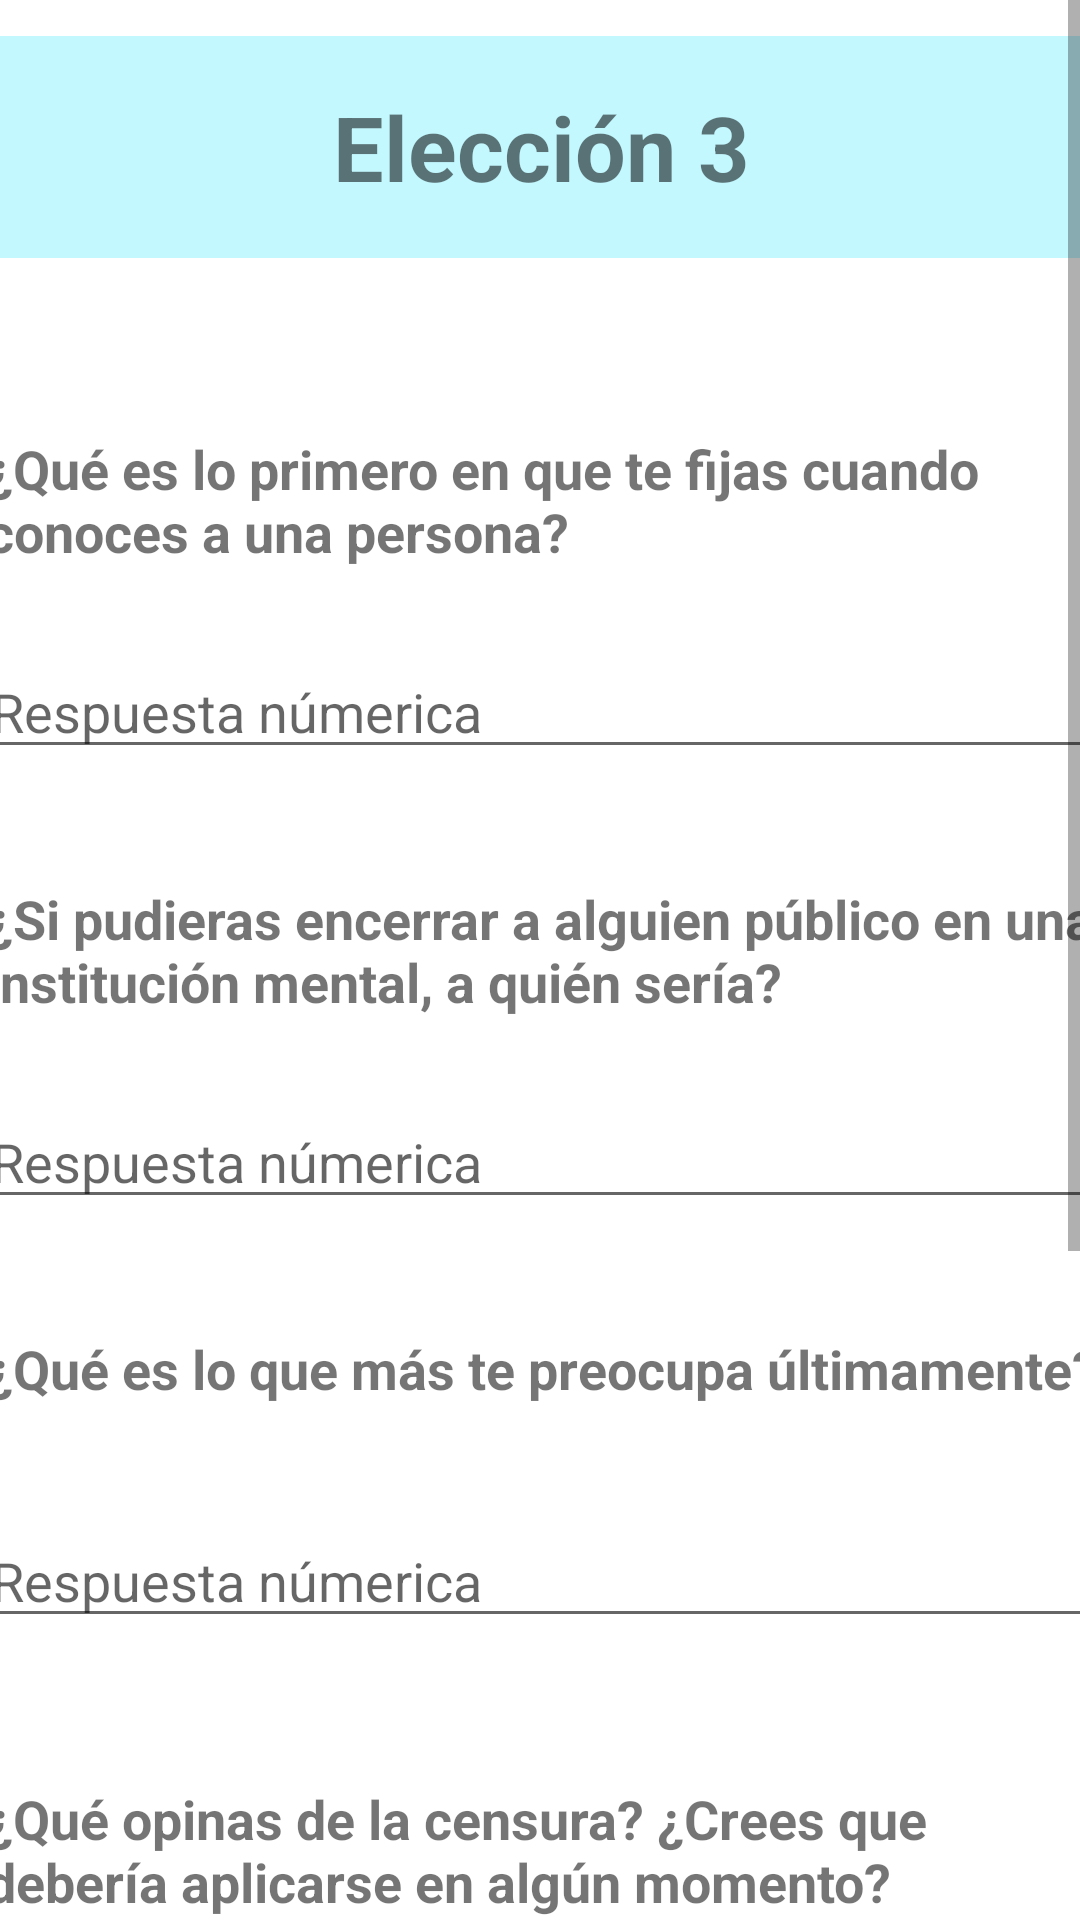

Layout XML and referenced resources for this Android screen:
<!-- AndroidManifest.xml: application theme Theme.ExampleBD -->
<!-- res/layout/activity_question_three.xml -->
<?xml version="1.0" encoding="utf-8"?>
<androidx.constraintlayout.widget.ConstraintLayout xmlns:android="http://schemas.android.com/apk/res/android"
    xmlns:app="http://schemas.android.com/apk/res-auto"
    xmlns:tools="http://schemas.android.com/tools"
    android:layout_width="match_parent"
    android:layout_height="match_parent"
    tools:context=".IU.QuestionThree.QuestionThree">
    <ScrollView
        android:id="@+id/scrollSectionOne"
        android:layout_width="wrap_content"
        android:layout_height="wrap_content"
        tools:ignore="MissingConstraints">
        <RelativeLayout
            android:id="@+id/relative_question_one"
            android:layout_width="wrap_content"
            android:layout_height="wrap_content">

            <LinearLayout
                android:layout_width="match_parent"
                android:layout_height="match_parent"
                android:orientation="vertical">

                <androidx.constraintlayout.widget.ConstraintLayout
                    android:layout_width="match_parent"
                    android:layout_height="120dp"
                    android:layout_marginTop="12dp">

                    <TextView
                        android:id="@+id/buttonquestionone"
                        android:layout_width="375dp"
                        android:layout_height="74dp"
                        android:layout_margin="12dp"
                        android:background="@color/election3"
                        android:gravity="center"
                        android:text="@string/election_three"
                        android:textSize="30sp"
                        android:textStyle="bold"
                        app:layout_constraintEnd_toEndOf="parent"
                        app:layout_constraintStart_toStartOf="parent"
                        tools:layout_editor_absoluteY="16dp" />
                </androidx.constraintlayout.widget.ConstraintLayout>
                <androidx.constraintlayout.widget.ConstraintLayout
                    android:layout_width="match_parent"
                    android:layout_height="150dp">

                    <TextView
                        android:id="@+id/question1"
                        android:layout_width="375dp"
                        android:layout_height="wrap_content"
                        android:layout_margin="12dp"
                        android:text="@string/question_section3_one"
                        android:textSize="18sp"
                        android:textStyle="bold"
                        app:layout_constraintEnd_toEndOf="parent"
                        app:layout_constraintHorizontal_bias="0.444"
                        app:layout_constraintStart_toStartOf="parent"
                        app:layout_constraintTop_toTopOf="parent" />

                    <EditText
                        android:id="@+id/questionSection3Number1"
                        android:layout_width="375dp"
                        android:layout_height="wrap_content"
                        android:ems="10"
                        android:inputType="numberSigned"
                        android:hint="@string/numerical_answer"
                        app:layout_constraintBottom_toBottomOf="parent"
                        app:layout_constraintEnd_toEndOf="parent"
                        app:layout_constraintStart_toStartOf="parent"
                        app:layout_constraintTop_toBottomOf="@+id/question1" />


                </androidx.constraintlayout.widget.ConstraintLayout>
                <androidx.constraintlayout.widget.ConstraintLayout
                    android:layout_width="match_parent"
                    android:layout_height="150dp">

                    <TextView
                        android:id="@+id/question2"
                        android:layout_width="375dp"
                        android:layout_height="wrap_content"
                        android:layout_margin="12dp"
                        android:text="@string/question_section3_two"
                        android:textSize="18sp"
                        android:textStyle="bold"
                        app:layout_constraintEnd_toEndOf="parent"
                        app:layout_constraintHorizontal_bias="0.444"
                        app:layout_constraintStart_toStartOf="parent"
                        app:layout_constraintTop_toTopOf="parent" />

                    <EditText
                        android:id="@+id/questionSection3Number2"
                        android:layout_width="375dp"
                        android:layout_height="wrap_content"
                        android:ems="10"
                        android:inputType="numberSigned"
                        android:hint="@string/numerical_answer"
                        app:layout_constraintBottom_toBottomOf="parent"
                        app:layout_constraintEnd_toEndOf="parent"
                        app:layout_constraintStart_toStartOf="parent"
                        app:layout_constraintTop_toBottomOf="@+id/question2" />


                </androidx.constraintlayout.widget.ConstraintLayout>
                <androidx.constraintlayout.widget.ConstraintLayout
                    android:layout_width="match_parent"
                    android:layout_height="150dp">

                    <TextView
                        android:id="@+id/question3"
                        android:layout_width="375dp"
                        android:layout_height="wrap_content"
                        android:layout_margin="12dp"
                        android:text="@string/question_section3_three"
                        android:textSize="18sp"
                        android:textStyle="bold"
                        app:layout_constraintEnd_toEndOf="parent"
                        app:layout_constraintHorizontal_bias="0.444"
                        app:layout_constraintStart_toStartOf="parent"
                        app:layout_constraintTop_toTopOf="parent" />

                    <EditText
                        android:id="@+id/questionSection3Number3"
                        android:layout_width="375dp"
                        android:layout_height="wrap_content"
                        android:ems="10"
                        android:inputType="numberSigned"
                        android:hint="@string/numerical_answer"
                        app:layout_constraintBottom_toBottomOf="parent"
                        app:layout_constraintEnd_toEndOf="parent"
                        app:layout_constraintStart_toStartOf="parent"
                        app:layout_constraintTop_toBottomOf="@+id/question3" />

                </androidx.constraintlayout.widget.ConstraintLayout>
                <androidx.constraintlayout.widget.ConstraintLayout
                    android:layout_width="match_parent"
                    android:layout_height="150dp">

                    <TextView
                        android:id="@+id/question4"
                        android:layout_width="375dp"
                        android:layout_height="wrap_content"
                        android:layout_margin="12dp"
                        android:text="@string/question_section3_four"
                        android:textSize="18sp"
                        android:textStyle="bold"
                        app:layout_constraintEnd_toEndOf="parent"
                        app:layout_constraintHorizontal_bias="0.444"
                        app:layout_constraintStart_toStartOf="parent"
                        app:layout_constraintTop_toTopOf="parent" />

                    <EditText
                        android:id="@+id/questionSection3Number4"
                        android:layout_width="375dp"
                        android:layout_height="wrap_content"
                        android:ems="10"
                        android:inputType="numberSigned"
                        android:hint="@string/numerical_answer"
                        app:layout_constraintBottom_toBottomOf="parent"
                        app:layout_constraintEnd_toEndOf="parent"
                        app:layout_constraintStart_toStartOf="parent"
                        app:layout_constraintTop_toBottomOf="@+id/question4" />

                </androidx.constraintlayout.widget.ConstraintLayout>
                <androidx.constraintlayout.widget.ConstraintLayout
                    android:layout_width="match_parent"
                    android:layout_height="150dp">

                    <TextView
                        android:id="@+id/question5"
                        android:layout_width="375dp"
                        android:layout_height="wrap_content"
                        android:layout_margin="12dp"
                        android:text="@string/question_section3_five"
                        android:textSize="18sp"
                        android:textStyle="bold"
                        app:layout_constraintEnd_toEndOf="parent"
                        app:layout_constraintHorizontal_bias="0.444"
                        app:layout_constraintStart_toStartOf="parent"
                        app:layout_constraintTop_toTopOf="parent" />

                    <EditText
                        android:id="@+id/questionSection3Number5"
                        android:layout_width="375dp"
                        android:layout_height="wrap_content"
                        android:ems="10"
                        android:inputType="numberSigned"
                        android:hint="@string/numerical_answer"
                        app:layout_constraintBottom_toBottomOf="parent"
                        app:layout_constraintEnd_toEndOf="parent"
                        app:layout_constraintStart_toStartOf="parent"
                        app:layout_constraintTop_toBottomOf="@+id/question5" />


                </androidx.constraintlayout.widget.ConstraintLayout>
                <androidx.constraintlayout.widget.ConstraintLayout
                    android:layout_width="match_parent"
                    android:layout_height="100dp">

                    <TextView
                        android:id="@+id/btnQuestionSectionThree"
                        android:layout_width="375dp"
                        android:layout_height="50dp"
                        android:text="@string/end_survey"
                        android:textSize="25sp"
                        android:gravity="center"
                        android:textColor="@color/black"
                        android:background="@drawable/style_border"
                        android:layout_margin="12dp"
                        android:layout_marginTop="12dp"
                        android:layout_marginEnd="12dp"
                        app:layout_constraintEnd_toEndOf="parent"
                        app:layout_constraintStart_toStartOf="parent"
                        app:layout_constraintTop_toTopOf="parent" />
                </androidx.constraintlayout.widget.ConstraintLayout>

            </LinearLayout>
        </RelativeLayout>
    </ScrollView>

</androidx.constraintlayout.widget.ConstraintLayout>
<!-- resources referenced by this layout -->
<resources>
  <color name="black">#FF000000</color>
  <color name="election3">#c3f8ff</color>
  <!-- drawable style_border (drawable) -->
  <?xml version="1.0" encoding="utf-8"?>
  <shape xmlns:android="http://schemas.android.com/apk/res/android"
      android:shape="rectangle" android:padding="10dp">
      
      <solid android:color="@color/button_end_survey"/>
      <corners android:radius="27.5dp"/>
  </shape>
  <string name="election_three"> Elección 3  </string>
  <string name="end_survey">Finalizar</string>
  <string name="numerical_answer">Respuesta númerica</string>
  <string name="question_section3_five">¿Hay alguien con quién te gustaría volver a ponerte en contacto?</string>
  <string name="question_section3_four">¿Qué opinas de la censura? ¿Crees que debería aplicarse en algún momento?</string>
  <string name="question_section3_one">¿Qué es lo primero en que te fijas cuando conoces a una persona?</string>
  <string name="question_section3_three">¿Qué es lo que más te preocupa últimamente?</string>
  <string name="question_section3_two">¿Si pudieras encerrar a alguien público en una institución mental, a quién sería?</string>
  <style name="Theme.ExampleBD" parent="Theme.MaterialComponents.DayNight.DarkActionBar">
          
          <item name="colorPrimary">@color/purple_500</item>
          <item name="colorPrimaryVariant">@color/purple_700</item>
          <item name="colorOnPrimary">@color/white</item>
          
          <item name="colorSecondary">@color/teal_200</item>
          <item name="colorSecondaryVariant">@color/teal_700</item>
          <item name="colorOnSecondary">@color/black</item>
          
          <item name="android:statusBarColor">?attr/colorPrimaryVariant</item>
          
      </style>
  <color name="button_end_survey">#D1D1CD</color>
  <color name="purple_500">#FF6200EE</color>
  <color name="purple_700">#FF3700B3</color>
  <color name="white">#FFFFFFFF</color>
  <color name="teal_200">#FF03DAC5</color>
  <color name="teal_700">#FF018786</color>
</resources>
